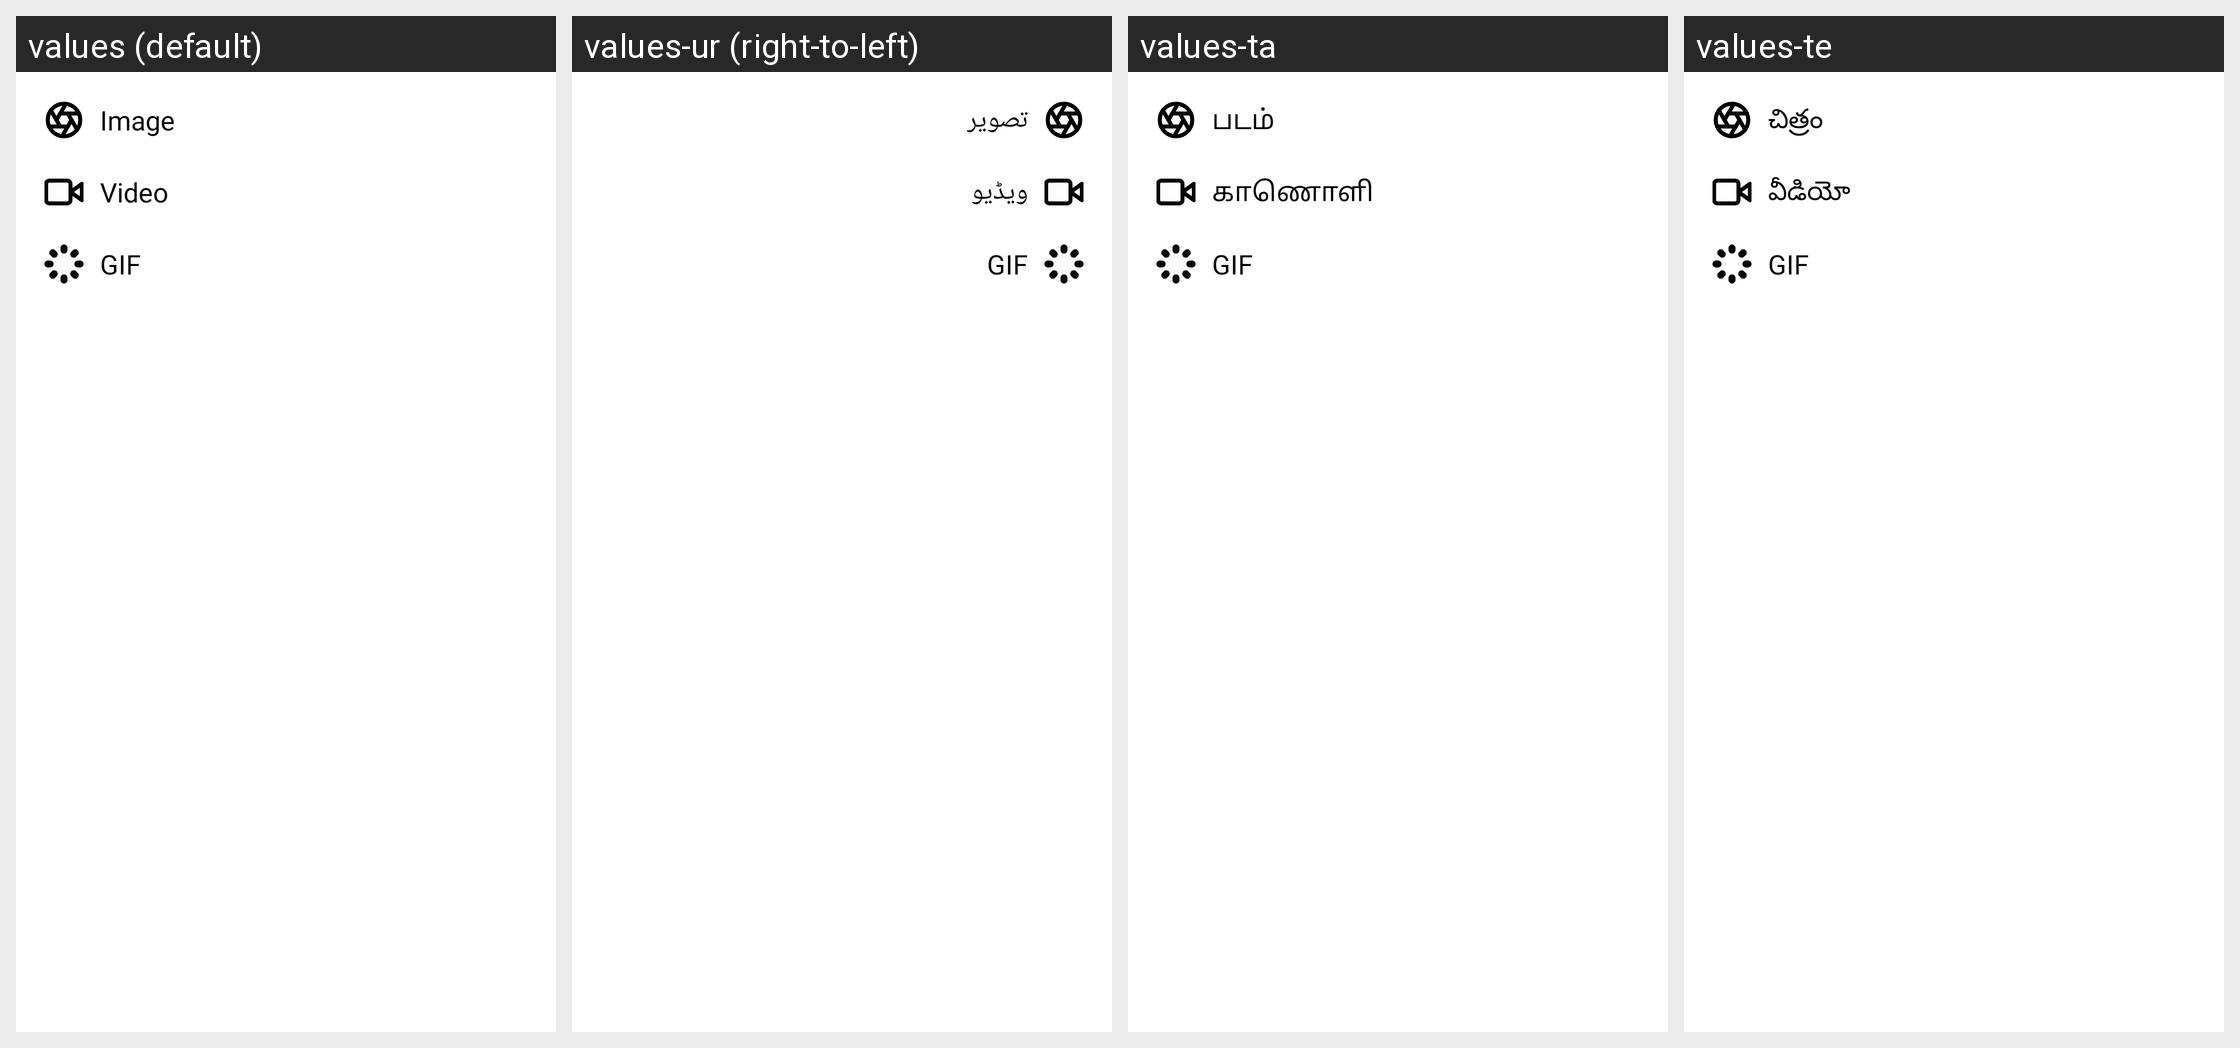

The same Android screen rendered under several of its app's locales, left to right. List the strings drawn on it with the default value and each locale's translation.
Android screen res/layout/comment_more.xml rendered under 4 locales, left to right: values (default), values-ur (right-to-left), values-ta, values-te. Device: Nexus 5 (rendered at 1080×1920; each locale shown at half size, 540×960, under a caption strip naming it); theme AppTheme.
Other locales in the repository, not shown: values-am, values-ar, values-bn, values-de, values-es, values-fr, values-ha, values-hi, values-ig, values-it, values-ja, values-ko, values-mr, values-nl, values-om, values-pt, values-ru, values-sn, values-sw, values-tr, values-vi, values-yo, values-zh, values-zu.
Strings drawn on this screen, with the default value and each locale's value (text and hints the layout hard-codes, and strings that could not be matched under every locale, appear in the picture but are not listed):

image
  values: Image
  values-ur: تصویر
  values-ta: படம்
  values-te: చిత్రం

video
  values: Video
  values-ur: ویڈیو
  values-ta: காணொளி
  values-te: వీడియో

gif
  values: GIF
  values-ur: GIF
  values-ta: GIF
  values-te: GIF
